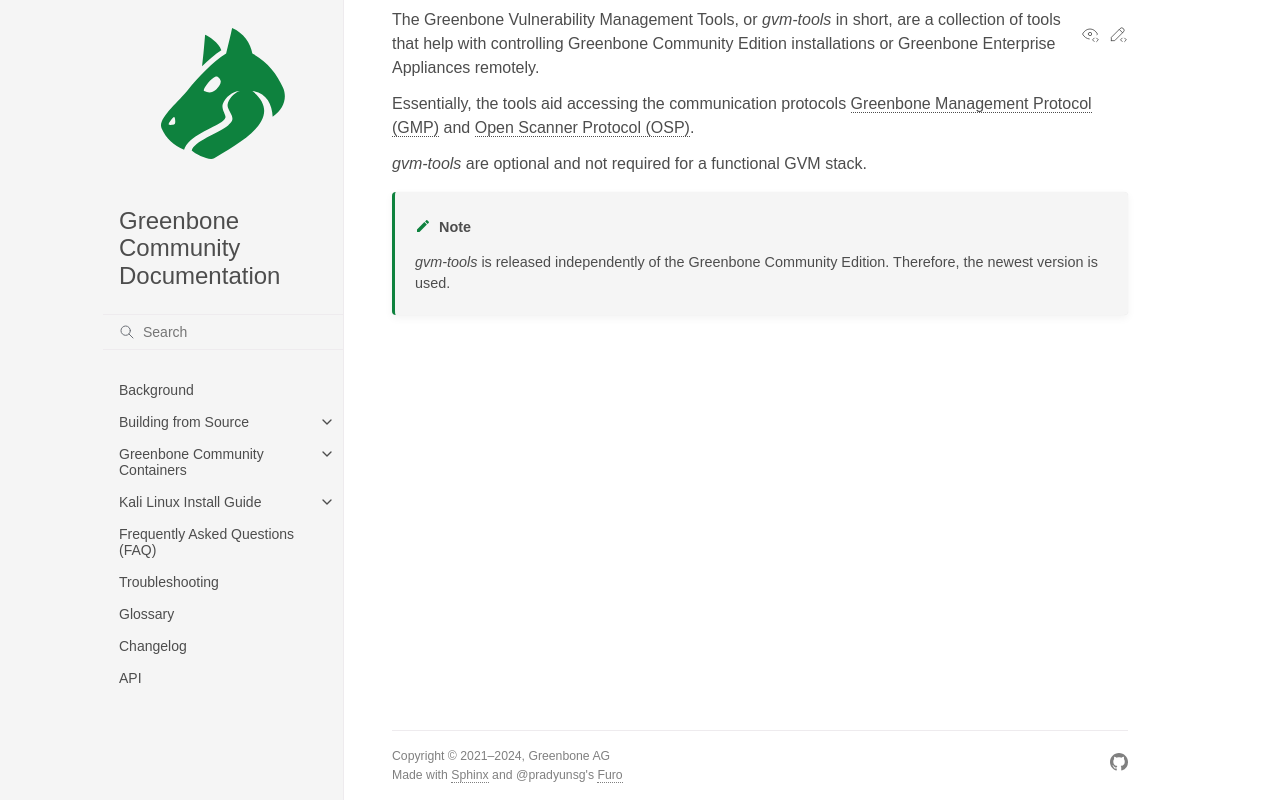

repository: greenbone/docs · page: latest/22.4/source-build/gvm-tools/description.html · generator: sphinx

The Greenbone Vulnerability Management Tools, or *gvm-tools* in short, are a
collection of tools that help with controlling Greenbone Community Edition
installations or Greenbone Enterprise Appliances remotely.

Essentially, the tools aid accessing the communication protocols
{term}`Greenbone Management Protocol (GMP)<GMP>` and
{term}`Open Scanner Protocol (OSP)<OSP>`.

*gvm-tools* are optional and not required for a functional GVM stack.

```{note}
*gvm-tools* is released independently of the Greenbone Community Edition.
Therefore, the newest version is used.
```
